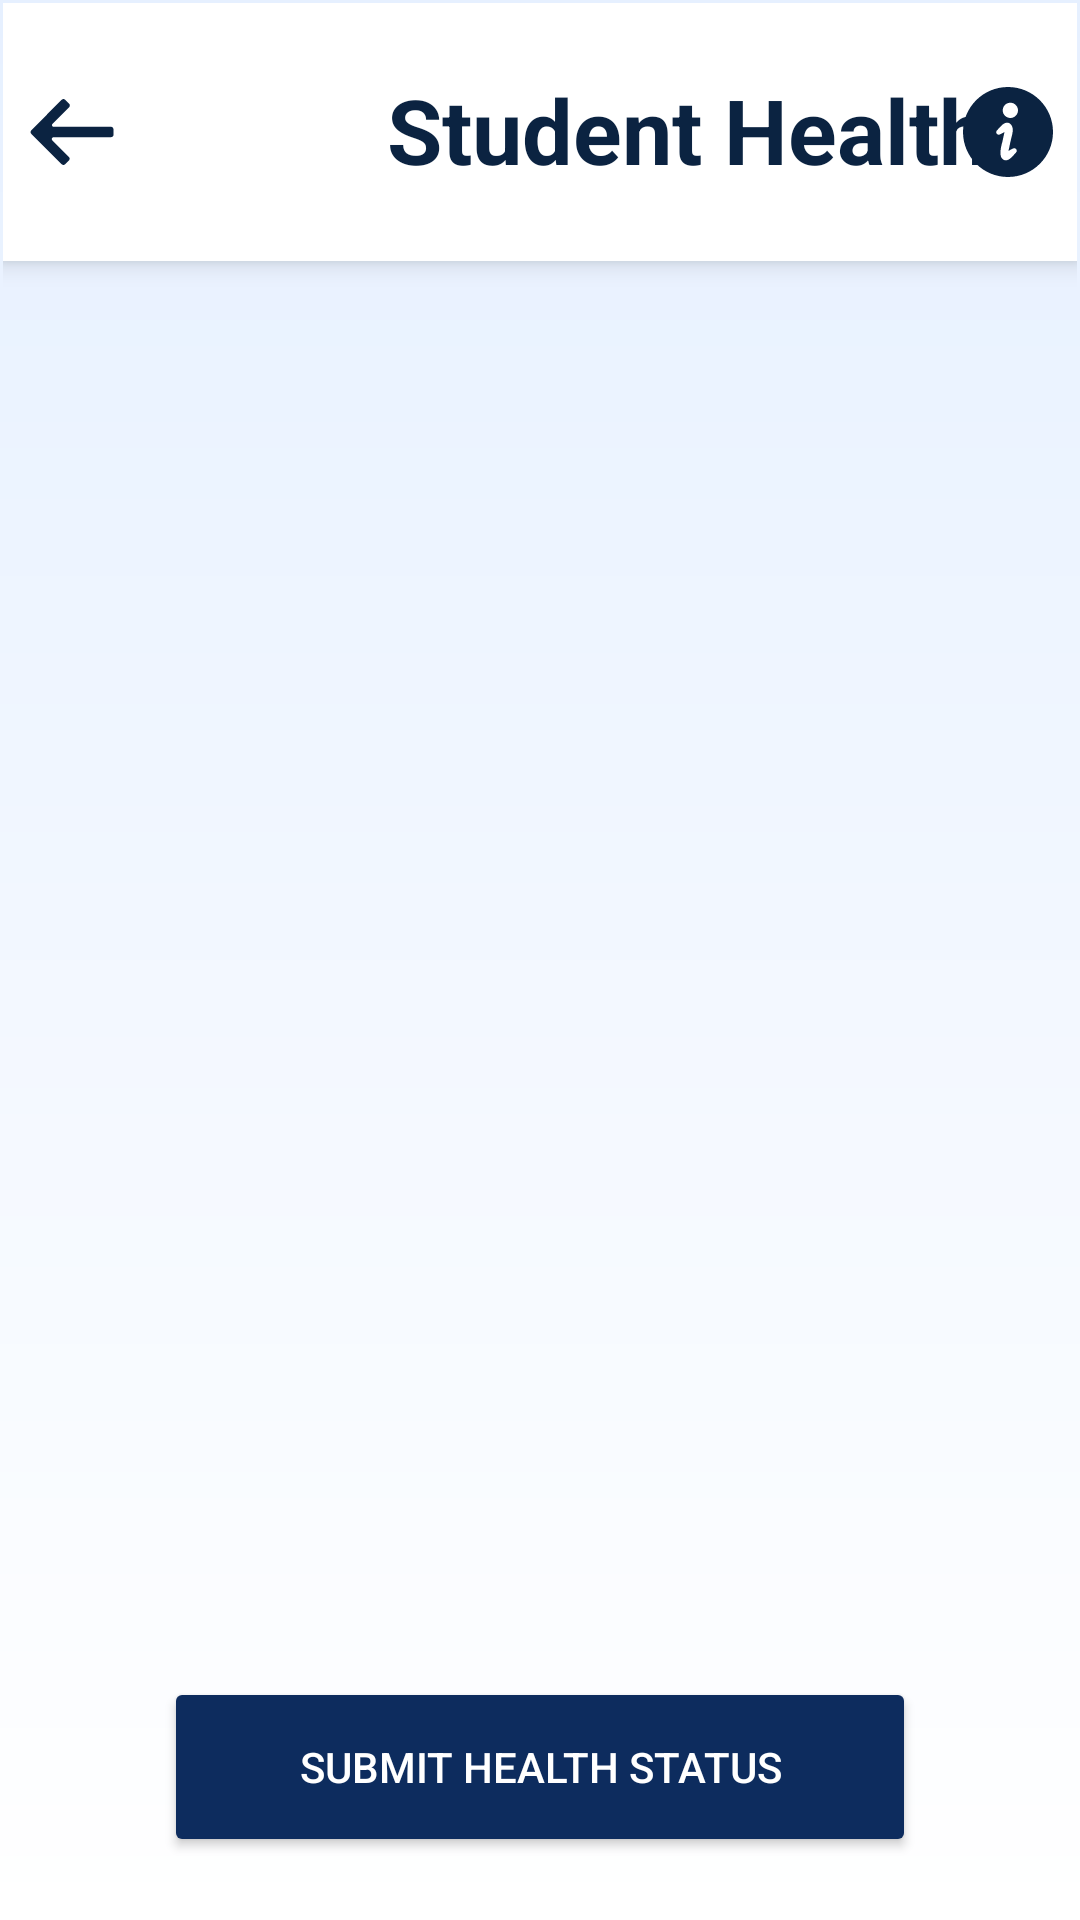

Write the Android layout XML for this screen, with the resource values it uses.
<!-- AndroidManifest.xml: application theme Theme.Dummy -->
<!-- res/layout/activity_student_health.xml -->
<androidx.constraintlayout.widget.ConstraintLayout xmlns:android="http://schemas.android.com/apk/res/android"
    xmlns:app="http://schemas.android.com/apk/res-auto"
    android:id="@+id/mainLayout"
    android:layout_width="match_parent"
    android:layout_height="match_parent"
    android:orientation="vertical"
    android:padding="1dp"
    android:background="@drawable/background1">
    <include
        android:id="@+id/student_health_toolbar"
        app:layout_constraintStart_toStartOf="parent"
        app:layout_constraintEnd_toEndOf="parent"
        app:layout_constraintTop_toTopOf="parent"
        layout="@layout/student_health_toolbar_view"/>

    <androidx.recyclerview.widget.RecyclerView
        android:id="@+id/recyclerView"
        app:layout_constraintStart_toStartOf="parent"
        app:layout_constraintEnd_toEndOf="parent"
        app:layout_constraintTop_toBottomOf="@id/student_health_toolbar"
        app:layout_constraintBottom_toBottomOf="parent"
        android:layout_width="match_parent"
        android:layout_height="0dp"
        android:layout_weight="1"
        android:layout_marginTop="20dp"
        android:layout_marginBottom="90dp" />

    <Button
        android:id="@+id/submitBtn"
        android:layout_width="0dp"
        android:layout_height="60dp"
        app:layout_constraintWidth_percent="0.7"
        android:text="Submit Health Status"
        app:layout_constraintTop_toBottomOf="@id/recyclerView"
        app:layout_constraintStart_toStartOf="parent"
        app:layout_constraintEnd_toEndOf="parent"
        android:layout_marginTop="10dp"
        android:backgroundTint="@color/Button_navy_blue"
        android:textColor="@color/white"
        android:padding="12dp"/>
</androidx.constraintlayout.widget.ConstraintLayout>
<!-- res/layout/student_health_toolbar_view.xml (included above) -->
<?xml version="1.0" encoding="utf-8"?>
<androidx.constraintlayout.widget.ConstraintLayout
    xmlns:android="http://schemas.android.com/apk/res/android"
    xmlns:app="http://schemas.android.com/apk/res-auto"
    android:layout_width="match_parent"
    android:layout_height="wrap_content"
    android:background="@color/white"
    android:padding="8dp"
    android:elevation="5dp">

    <ImageButton
        android:id="@+id/backButton_SchoolList_studenthealth"
        android:layout_width="wrap_content"
        android:layout_height="wrap_content"
        android:src="@drawable/back2_button"
        android:background="?attr/selectableItemBackgroundBorderless"
        app:layout_constraintStart_toStartOf="parent"
        app:layout_constraintTop_toTopOf="parent"
        app:layout_constraintBottom_toBottomOf="parent" />

    <ImageView
        android:id="@+id/logoImage_SchoolList_student_health"
        android:layout_width="70dp"
        android:layout_height="70dp"
        android:src="@drawable/jmms_logo"
        android:contentDescription="App Logo"
        app:layout_constraintStart_toEndOf="@id/backButton_SchoolList_studenthealth"
        app:layout_constraintTop_toTopOf="parent"
        app:layout_constraintBottom_toBottomOf="parent"
        android:layout_marginStart="8dp"/>

    <TextView
        android:id="@+id/headingText_SchoolList_studenthealth"
        android:layout_width="0dp"
        android:layout_height="0dp"
        app:layout_constraintWidth_percent="0.6"
        app:layout_constraintHeight_percent="0.6"
        android:autoSizeMaxTextSize="40dp"
        android:autoSizeMinTextSize="20dp"
        android:text="Student Health"
        android:textSize="30sp"
        android:textStyle="bold"
        android:textColor="@color/Navy_blue"
        android:layout_marginStart="12dp"
        app:layout_constraintStart_toEndOf="@id/logoImage_SchoolList_student_health"
        app:layout_constraintTop_toTopOf="parent"
        app:layout_constraintBottom_toBottomOf="parent"/>


    <ImageButton
        android:id="@+id/informationButton_SchoolList_student_health"
        android:layout_width="wrap_content"
        android:layout_height="wrap_content"
        android:src="@drawable/information_icon"
        android:background="?attr/selectableItemBackgroundBorderless"
        android:contentDescription="Information"
        app:layout_constraintEnd_toEndOf="parent"
        app:layout_constraintTop_toTopOf="parent"
        app:layout_constraintBottom_toBottomOf="parent" />

</androidx.constraintlayout.widget.ConstraintLayout>
<!-- resources referenced by this layout -->
<resources>
  <color name="Button_navy_blue">#0D2C5E</color>
  <color name="Navy_blue">#0B2341</color>
  <color name="white">#FFFFFFFF</color>
  <!-- drawable back2_button (drawable) -->
  <vector xmlns:android="http://schemas.android.com/apk/res/android" android:height="30dp" android:viewportHeight="52" android:viewportWidth="52" android:width="30dp">
        
      <path android:fillColor="@color/Navy_blue" android:pathData="M48.6,23H15.4c-0.9,0 -1.3,-1.1 -0.7,-1.7l9.6,-9.6c0.6,-0.6 0.6,-1.5 0,-2.1l-2.2,-2.2c-0.6,-0.6 -1.5,-0.6 -2.1,0L2.5,25c-0.6,0.6 -0.6,1.5 0,2.1L20,44.6c0.6,0.6 1.5,0.6 2.1,0l2.1,-2.1c0.6,-0.6 0.6,-1.5 0,-2.1l-9.6,-9.6C14,30.1 14.4,29 15.3,29h33.2c0.8,0 1.5,-0.6 1.5,-1.4v-3C50,23.8 49.4,23 48.6,23z"/>
      
  </vector>
  <!-- drawable background1 (drawable) -->
  <?xml version="1.0" encoding="utf-8"?>
  <shape xmlns:android="http://schemas.android.com/apk/res/android"
      android:shape="rectangle">
  
  
      <gradient xmlns:android="http://schemas.android.com/apk/res/android"
          android:angle="270"
          android:startColor="#E6F0FF"
          android:endColor="#FFFFFF"
          android:type="linear" />
  </shape>
  <!-- drawable information_icon (drawable) -->
  <vector xmlns:android="http://schemas.android.com/apk/res/android" android:height="30dp" android:viewportHeight="512" android:viewportWidth="512" android:width="30dp">
        
      <path android:fillColor="@color/Navy_blue" android:pathData="M255.99,0.01C114.63,0.01 0,114.63 0,256s114.63,255.99 255.99,255.99C397.39,511.99 512,397.38 512,256S397.39,0.01 255.99,0.01zM300.94,373.53c-10.35,11.49 -16.29,18.32 -27.47,29.01c-16.92,16.18 -36.13,20.48 -51.06,4.52c-21.47,-22.96 1.05,-92.8 1.6,-95.45c4.03,-18.56 12.08,-55.67 12.08,-55.67s-17.39,10.64 -27.71,14.42c-7.61,2.78 -16.23,-0.87 -18.35,-8.23c-1.98,-6.82 -0.4,-11.16 3.77,-15.82c10.35,-11.48 16.29,-18.31 27.47,-29c16.93,-16.18 36.13,-20.48 51.06,-4.52c21.47,22.96 5.63,60.73 0.06,87.5c-0.55,2.65 -13.74,63.63 -13.74,63.63s17.39,-10.65 27.71,-14.43c7.63,-2.77 16.24,0.89 18.37,8.24C306.72,364.54 305.12,368.88 300.94,373.53zM273.17,176.12c-23.89,2.1 -44.93,-15.56 -47.03,-39.47c-2.08,-23.88 15.58,-44.93 39.47,-47.01c23.87,-2.1 44.93,15.58 47.01,39.46C314.72,152.98 297.04,174.04 273.17,176.12z"/>
      
  </vector>
  <style name="Theme.Dummy" parent="Base.Theme.Dummy" />
  <style name="Base.Theme.Dummy" parent="Theme.Material3.Light.NoActionBar">
          
          
      </style>
</resources>
